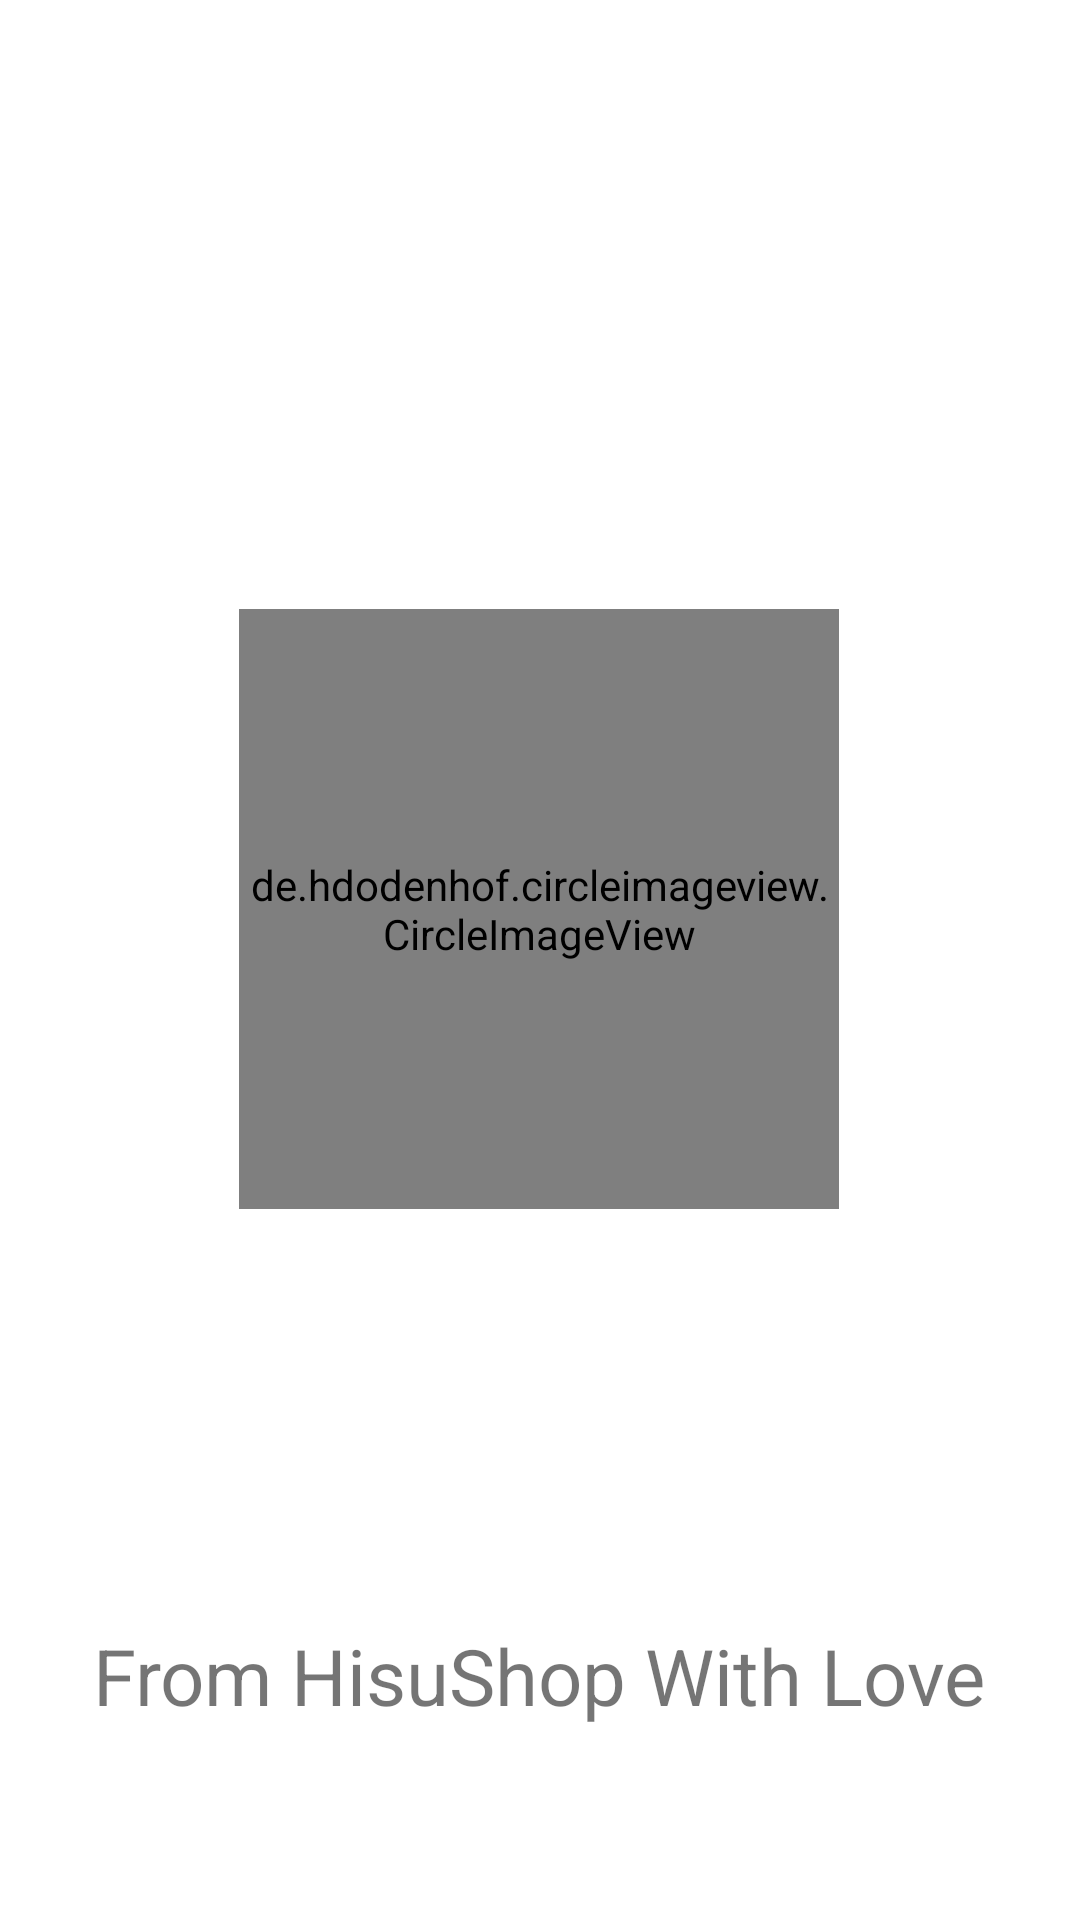

Android layout source for this screen:
<!-- AndroidManifest.xml: application theme Theme.HisuShop -->
<!-- res/layout/fragment_splash_screen.xml -->
<?xml version="1.0" encoding="utf-8"?>
<androidx.constraintlayout.widget.ConstraintLayout xmlns:android="http://schemas.android.com/apk/res/android"
    xmlns:app="http://schemas.android.com/apk/res-auto"
    xmlns:tools="http://schemas.android.com/tools"
    android:layout_width="match_parent"
    android:layout_height="match_parent"
    tools:context=".fragments.SplashScreenFragment">


    <de.hdodenhof.circleimageview.CircleImageView
        android:id="@+id/imageView"
        android:layout_width="200dp"
        android:layout_height="200dp"
        app:civ_border_width="1dp"
        app:civ_border_color="@color/secondaryColor"
        android:src="@mipmap/app_logo"
        app:layout_constraintBottom_toBottomOf="parent"
        app:layout_constraintEnd_toEndOf="parent"
        app:layout_constraintHorizontal_bias="0.497"
        app:layout_constraintStart_toStartOf="parent"
        app:layout_constraintTop_toTopOf="parent"
        app:layout_constraintVertical_bias="0.461" />

    <TextView
        android:id="@+id/textView"
        android:layout_width="wrap_content"
        android:layout_height="wrap_content"
        android:layout_marginBottom="64dp"
        android:text="From HisuShop With Love"
        android:textColor="@color/secondaryColor"
        android:textSize="26dp"
        app:layout_constraintBottom_toBottomOf="parent"
        app:layout_constraintEnd_toEndOf="parent"
        app:layout_constraintHorizontal_bias="0.495"
        app:layout_constraintStart_toStartOf="parent" />

</androidx.constraintlayout.widget.ConstraintLayout>
<!-- resources referenced by this layout -->
<resources>
  <style name="Theme.HisuShop" parent="Theme.MaterialComponents.Light.NoActionBar">
          
          <item name="colorPrimary">@color/purple_500</item>
          <item name="colorPrimaryVariant">@color/purple_700</item>
          <item name="colorOnPrimary">@color/white</item>
          
          <item name="colorSecondary">@color/teal_200</item>
          <item name="colorSecondaryVariant">@color/teal_700</item>
          <item name="colorOnSecondary">@color/black</item>
          
          <item name="android:statusBarColor" tools:targetApi="l">?attr/colorPrimaryVariant</item>
          
      </style>
  <!-- not gathered from this repository: default colours our renderer supplied (Android Studio template values) -->
  <color name="purple_500">#FF6200EE</color>
  <color name="purple_700">#FF3700B3</color>
  <color name="teal_200">#FF03DAC5</color>
  <color name="teal_700">#FF018786</color>
  <color name="black">#FF000000</color>
  <color name="white">#FFFFFFFF</color>
</resources>
